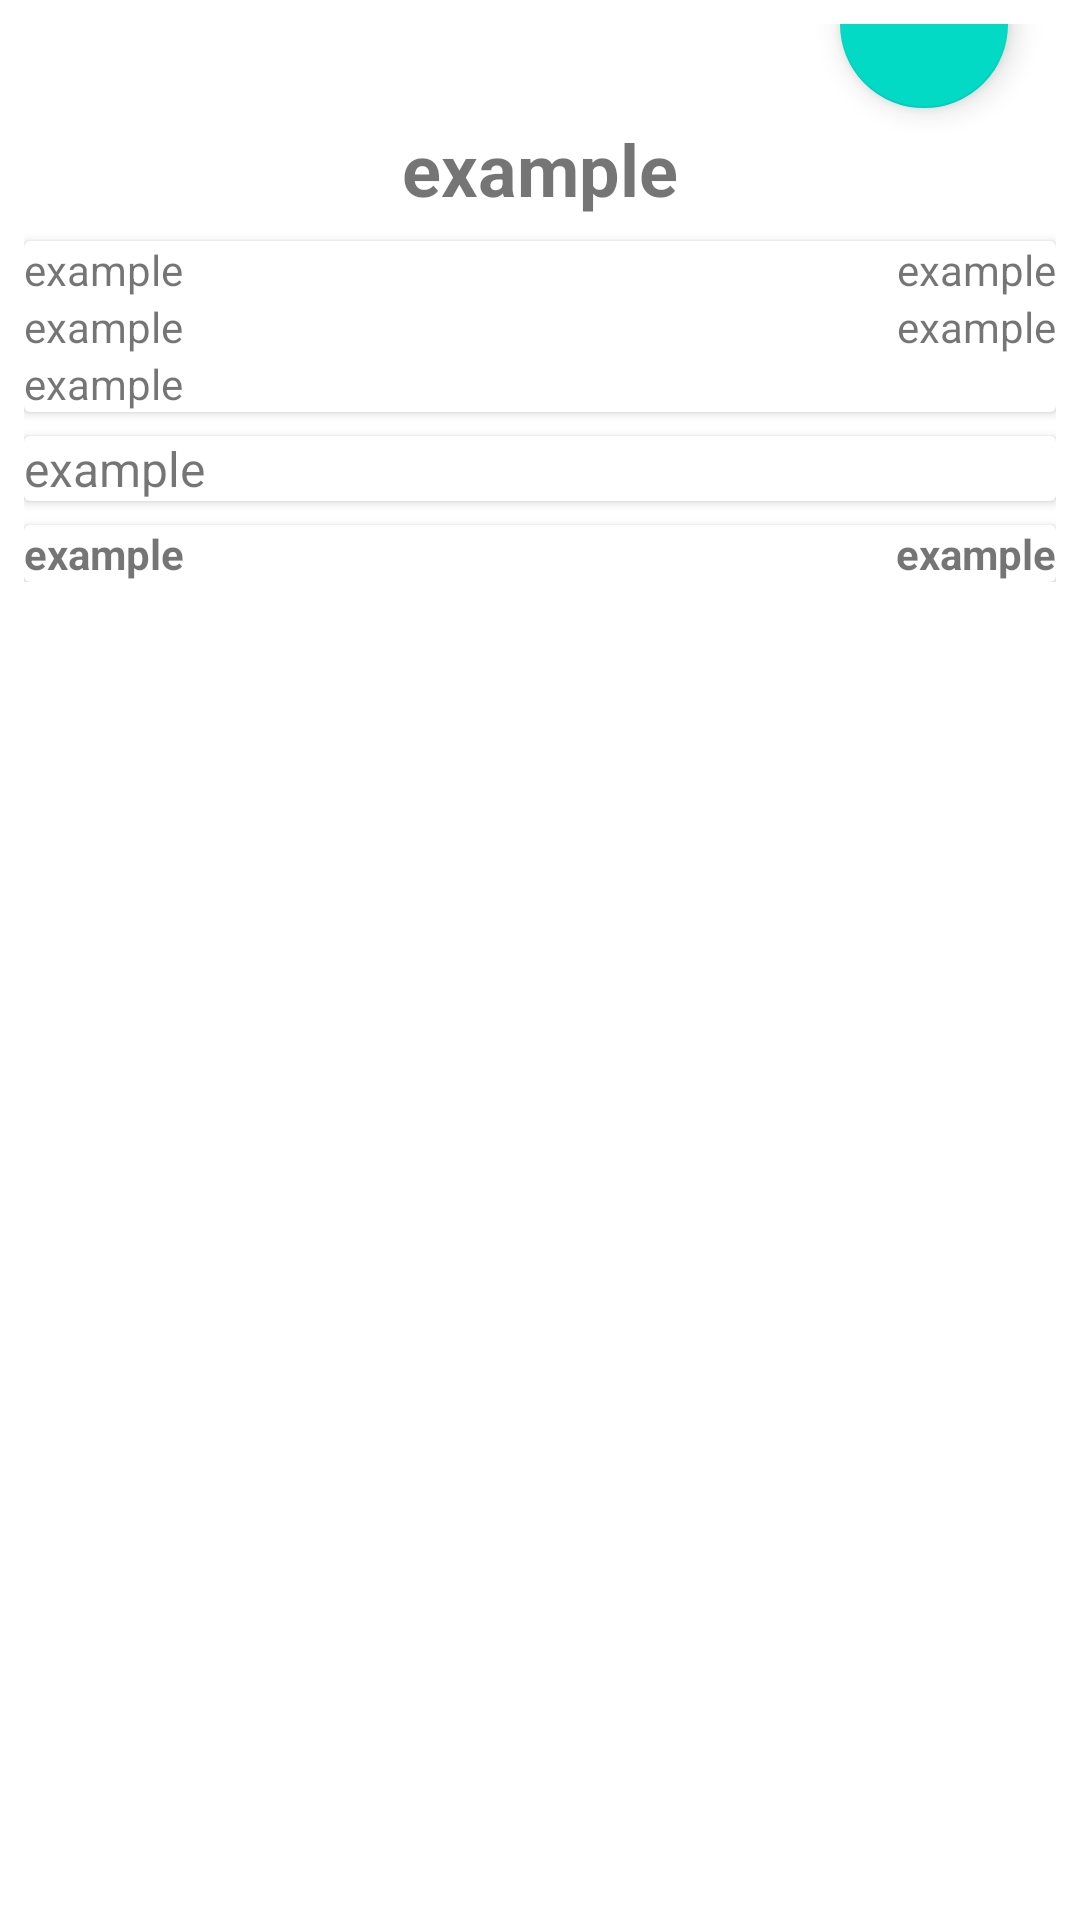

Layout XML and referenced resources for this Android screen:
<!-- AndroidManifest.xml: application theme Theme.KinoMix -->
<!-- res/layout/fragment_one_film.xml -->
<?xml version="1.0" encoding="utf-8"?>
<FrameLayout xmlns:android="http://schemas.android.com/apk/res/android"
    xmlns:app="http://schemas.android.com/apk/res-auto"
    xmlns:tools="http://schemas.android.com/tools"
    android:layout_width="match_parent"
    android:layout_height="wrap_content"
    tools:context=".fragments.OneFilmFragment">




    <ScrollView
        android:layout_width="match_parent"
        android:layout_height="match_parent">

        <androidx.constraintlayout.widget.ConstraintLayout
            android:layout_width="match_parent"
            android:layout_height="wrap_content"
            android:orientation="vertical"
            android:padding="8dp">

            <ImageView
                android:id="@+id/film_image"
                android:layout_width="match_parent"
                android:layout_height="wrap_content"
                android:contentDescription="@string/film_poster"
                android:adjustViewBounds="true"
                tools:src = "@tools:sample/avatars"
                app:layout_constraintTop_toTopOf="parent"/>

            <com.google.android.material.floatingactionbutton.FloatingActionButton
                android:id="@+id/btnFavorite"
                android:layout_width="wrap_content"
                android:layout_height="wrap_content"
                android:clickable="true"
                android:focusable="true"
                android:layout_gravity="end"
                app:layout_constraintTop_toBottomOf="@+id/film_image"
                app:layout_constraintBottom_toBottomOf="@+id/film_image"
                app:layout_constraintEnd_toEndOf="parent"
                android:layout_marginEnd="16dp"
                android:src="@drawable/ic_favorite_unchecked" />

            <TextView
                android:id="@+id/film_title"
                android:layout_height="wrap_content"
                style="@style/FilmDetailTextStyle"
                android:textSize="24sp"
                android:textStyle="bold"
                android:layout_marginTop="32dp"
                android:textAlignment="center"
                app:layout_constraintTop_toBottomOf="@+id/film_image"
                app:layout_constraintStart_toStartOf="parent"
                app:layout_constraintEnd_toEndOf="parent"/>


            <androidx.cardview.widget.CardView
                android:id="@+id/card_info"
                android:layout_width="match_parent"
                android:layout_height="wrap_content"
                android:layout_marginTop="8dp"
                android:layout_marginBottom="8dp"
                app:layout_constraintTop_toBottomOf="@+id/film_title"
                app:layout_constraintStart_toStartOf="parent"
                app:layout_constraintEnd_toEndOf="parent">
                <androidx.constraintlayout.widget.ConstraintLayout
                    android:layout_width="match_parent"
                    android:layout_height="match_parent">
                    <TextView
                        android:layout_width="0dp"
                        android:id="@+id/film_rating"
                        style="@style/FilmDetailTextStyle"
                        android:textSize="14sp"
                        android:textAlignment="textStart"
                        app:layout_constraintTop_toTopOf="parent"
                        app:layout_constraintStart_toStartOf="parent"/>

                    <TextView
                        android:id="@+id/film_released"
                        android:layout_width="0dp"
                        style="@style/FilmDetailTextStyle"
                        android:textAlignment="textEnd"
                        android:textSize="14sp"
                        app:layout_constraintTop_toTopOf="parent"
                        app:layout_constraintStart_toEndOf="@+id/film_rating"
                        app:layout_constraintEnd_toEndOf="parent"/>

                    <TextView
                        android:id="@+id/film_genre"
                        android:layout_width="0dp"
                        style="@style/FilmDetailTextStyle"
                        android:textAlignment="textStart"
                        android:textSize="14sp"
                        app:layout_constraintTop_toBottomOf="@+id/film_released"
                        app:layout_constraintStart_toStartOf="parent" />

                    <TextView
                        android:id="@+id/film_runtime"
                        android:layout_width="0dp"
                        style="@style/FilmDetailTextStyle"
                        android:textAlignment="textEnd"
                        android:textSize="14sp"
                        app:layout_constraintTop_toBottomOf="@+id/film_released"
                        app:layout_constraintStart_toEndOf="@+id/film_genre"
                        app:layout_constraintEnd_toEndOf="parent"/>

                    
                    
                    
                    
                    
                    
                    

                    <TextView
                        android:id="@+id/film_director"
                        style="@style/FilmDetailTextStyle"
                        android:textSize="14sp"
                        android:textAlignment="textStart"
                        app:layout_constraintTop_toBottomOf="@+id/film_runtime"
                        app:layout_constraintStart_toStartOf="parent"
                        app:layout_constraintEnd_toEndOf="parent" />

                    
                    
                    
                    
                    
                    
                    
                </androidx.constraintlayout.widget.ConstraintLayout>
            </androidx.cardview.widget.CardView>


            <androidx.cardview.widget.CardView
                android:id="@+id/card_plot"
                android:layout_width="match_parent"
                android:layout_height="wrap_content"
                android:layout_marginTop="8dp"
                android:layout_marginBottom="8dp"
                app:layout_constraintTop_toBottomOf="@+id/card_info"
                app:layout_constraintStart_toStartOf="parent"
                app:layout_constraintEnd_toEndOf="parent">
                <TextView
                    android:id="@+id/film_plot"
                    style="@style/FilmDetailTextStyle"
                    android:textSize="16sp"
                    android:textAlignment="textStart"/>
            </androidx.cardview.widget.CardView>










            <androidx.cardview.widget.CardView
                android:layout_width="match_parent"
                android:layout_height="wrap_content"
                android:layout_marginTop="8dp"
                android:layout_marginBottom="8dp"
                app:layout_constraintTop_toBottomOf="@+id/card_plot"
                app:layout_constraintStart_toStartOf="parent"
                app:layout_constraintEnd_toEndOf="parent">
                <androidx.constraintlayout.widget.ConstraintLayout
                    android:layout_width="match_parent"
                    android:layout_height="match_parent">
                    <TextView
                        android:id="@+id/film_metascore"
                        android:layout_width="0dp"
                        android:textStyle="bold"
                        style="@style/FilmDetailTextStyle"
                        android:textSize="14sp"
                        android:textAlignment="textStart"
                        app:layout_constraintTop_toTopOf="parent"
                        app:layout_constraintStart_toStartOf="parent"/>

                    <TextView
                        android:id="@+id/film_imdbrating"
                        style="@style/FilmDetailTextStyle"
                        android:layout_width="0dp"
                        android:textAlignment="textEnd"
                        android:textSize="14sp"
                        android:textStyle="bold"
                        app:layout_constraintTop_toTopOf="parent"
                        app:layout_constraintStart_toEndOf="@+id/film_metascore"
                        app:layout_constraintEnd_toEndOf="parent" />
                </androidx.constraintlayout.widget.ConstraintLayout>
            </androidx.cardview.widget.CardView>

        </androidx.constraintlayout.widget.ConstraintLayout>

    </ScrollView>


</FrameLayout>
<!-- resources referenced by this layout -->
<resources>
  <string name="film_poster">film poster</string>
  <style name="FilmDetailTextStyle">
          <item name="android:gravity">center</item>
          <item name="android:layout_width">match_parent</item>
          <item name="android:layout_height">wrap_content</item>
          <item name="android:text">@string/example</item>
  
      </style>
  <style name="Theme.KinoMix" parent="Theme.MaterialComponents.DayNight.DarkActionBar">
          
          <item name="colorPrimary">@color/purple_500</item>
          <item name="colorPrimaryVariant">@color/purple_700</item>
          <item name="colorOnPrimary">@color/white</item>
          
          <item name="colorSecondary">@color/teal_200</item>
          <item name="colorSecondaryVariant">@color/teal_700</item>
          <item name="colorOnSecondary">@color/black</item>
          
          <item name="android:statusBarColor" tools:targetApi="l">?attr/colorPrimaryVariant</item>
          
      </style>
  <string name="example">example</string>
  <!-- not gathered from this repository: default colours our renderer supplied (Android Studio template values) -->
  <color name="purple_500">#FF6200EE</color>
  <color name="purple_700">#FF3700B3</color>
  <color name="teal_200">#FF03DAC5</color>
  <color name="teal_700">#FF018786</color>
  <color name="black">#FF000000</color>
  <color name="white">#FFFFFFFF</color>
</resources>
